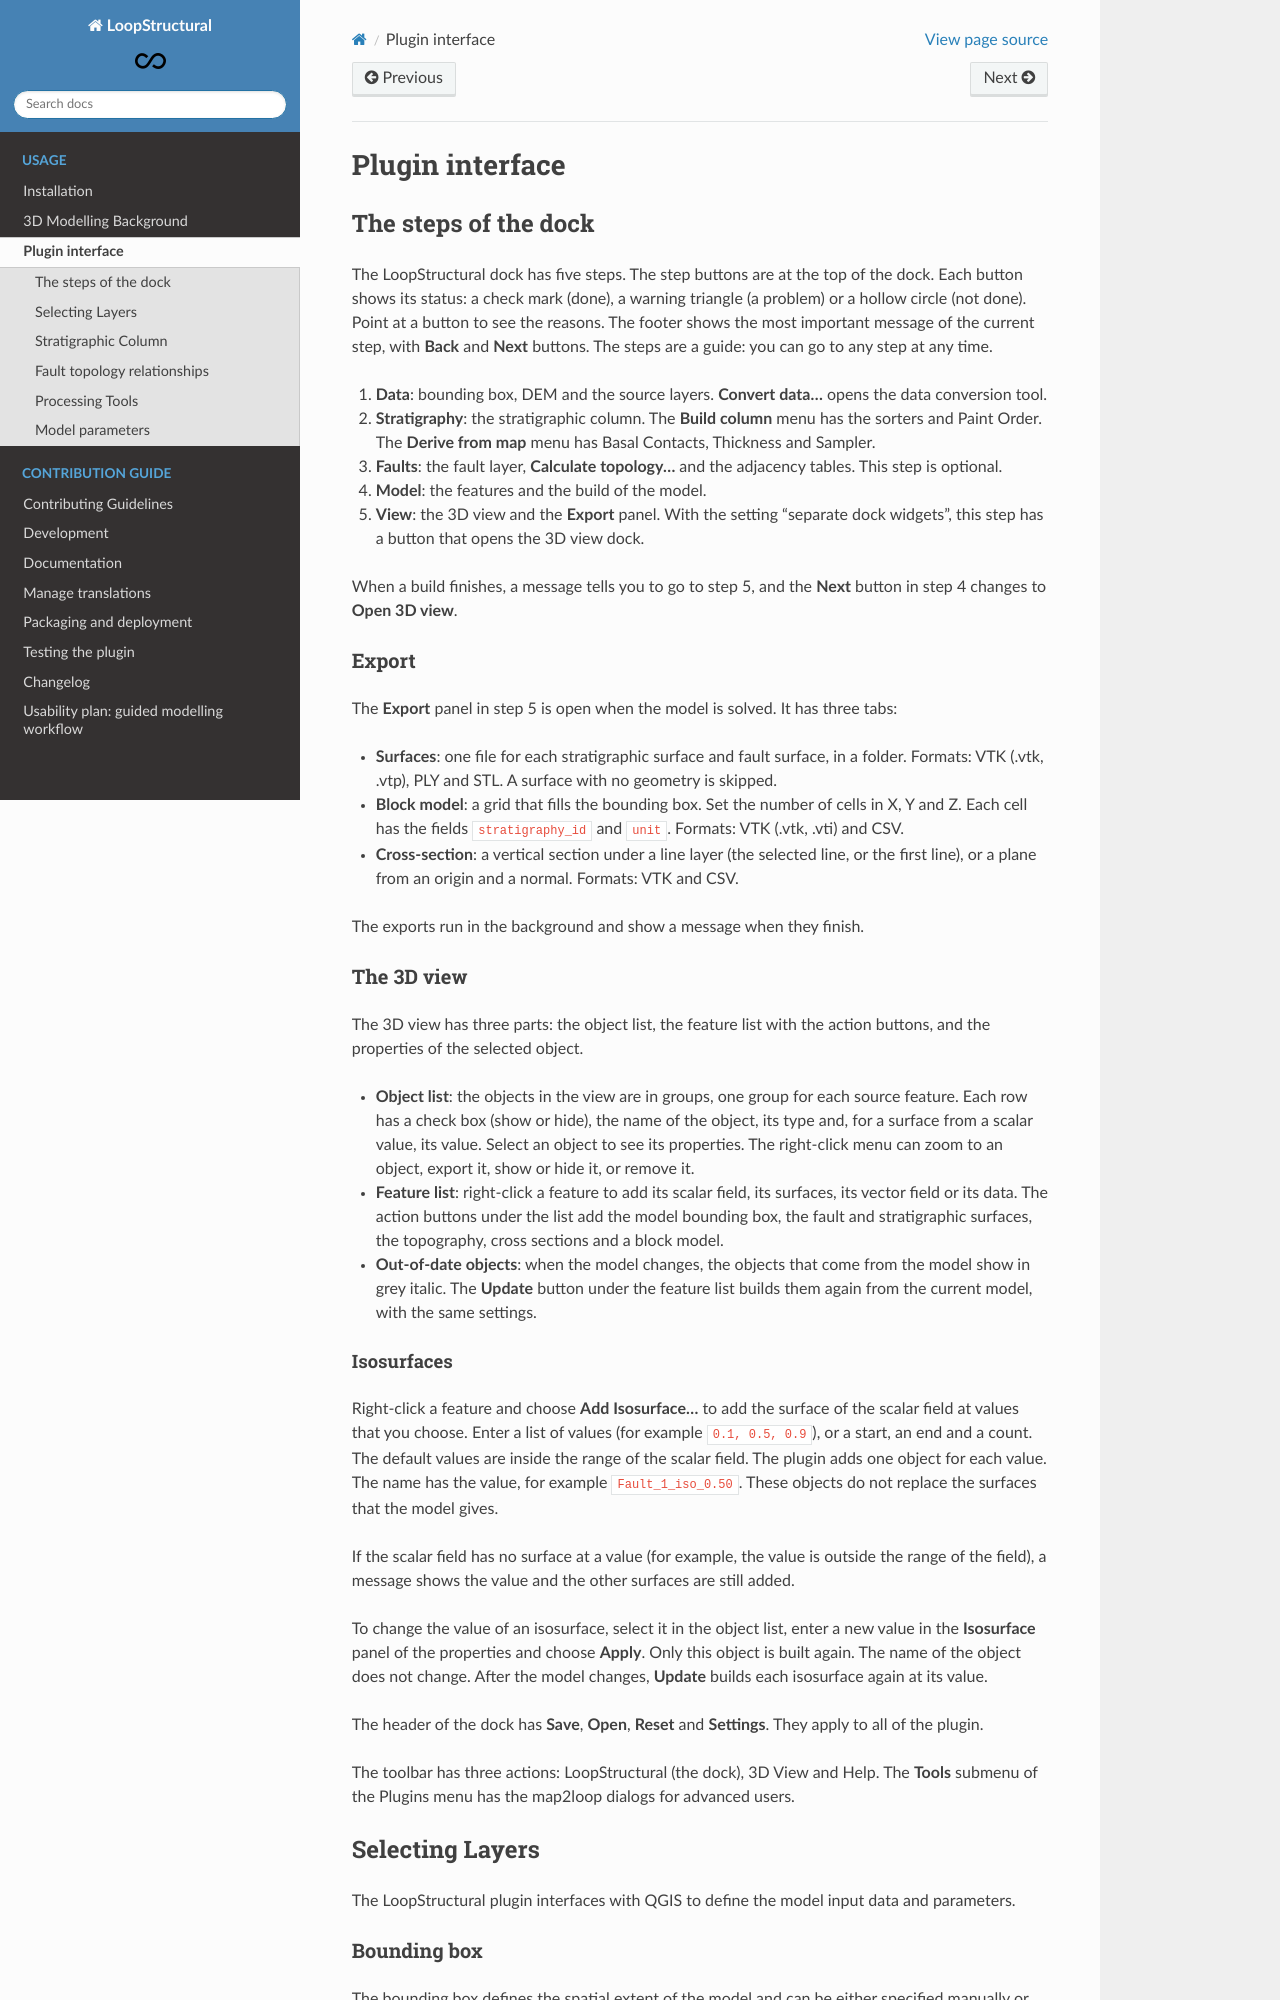

repository: Loop3D/plugin_loopstructural · page: usage/interface.html · generator: sphinx

# Plugin interface

## The steps of the dock
The LoopStructural dock has five steps. The step buttons are at the top of the dock. Each button shows its status: a check mark (done), a warning triangle (a problem) or a hollow circle (not done). Point at a button to see the reasons. The footer shows the most important message of the current step, with **Back** and **Next** buttons. The steps are a guide: you can go to any step at any time.

1. **Data**: bounding box, DEM and the source layers. **Convert data...** opens the data conversion tool.
2. **Stratigraphy**: the stratigraphic column. The **Build column** menu has the sorters and Paint Order. The **Derive from map** menu has Basal Contacts, Thickness and Sampler.
3. **Faults**: the fault layer, **Calculate topology...** and the adjacency tables. This step is optional.
4. **Model**: the features and the build of the model.
5. **View**: the 3D view and the **Export** panel. With the setting "separate dock widgets", this step has a button that opens the 3D view dock.

When a build finishes, a message tells you to go to step 5, and the **Next** button in step 4 changes to **Open 3D view**.

### Export
The **Export** panel in step 5 is open when the model is solved. It has three tabs:

- **Surfaces**: one file for each stratigraphic surface and fault surface, in a folder. Formats: VTK (.vtk, .vtp), PLY and STL. A surface with no geometry is skipped.
- **Block model**: a grid that fills the bounding box. Set the number of cells in X, Y and Z. Each cell has the fields `stratigraphy_id` and `unit`. Formats: VTK (.vtk, .vti) and CSV.
- **Cross-section**: a vertical section under a line layer (the selected line, or the first line), or a plane from an origin and a normal. Formats: VTK and CSV.

The exports run in the background and show a message when they finish.

### The 3D view
The 3D view has three parts: the object list, the feature list with the action buttons, and the properties of the selected object.

- **Object list**: the objects in the view are in groups, one group for each source feature. Each row has a check box (show or hide), the name of the object, its type and, for a surface from a scalar value, its value. Select an object to see its properties. The right-click menu can zoom to an object, export it, show or hide it, or remove it.
- **Feature list**: right-click a feature to add its scalar field, its surfaces, its vector field or its data. The action buttons under the list add the model bounding box, the fault and stratigraphic surfaces, the topography, cross sections and a block model.
- **Out-of-date objects**: when the model changes, the objects that come from the model show in grey italic. The **Update** button under the feature list builds them again from the current model, with the same settings.
